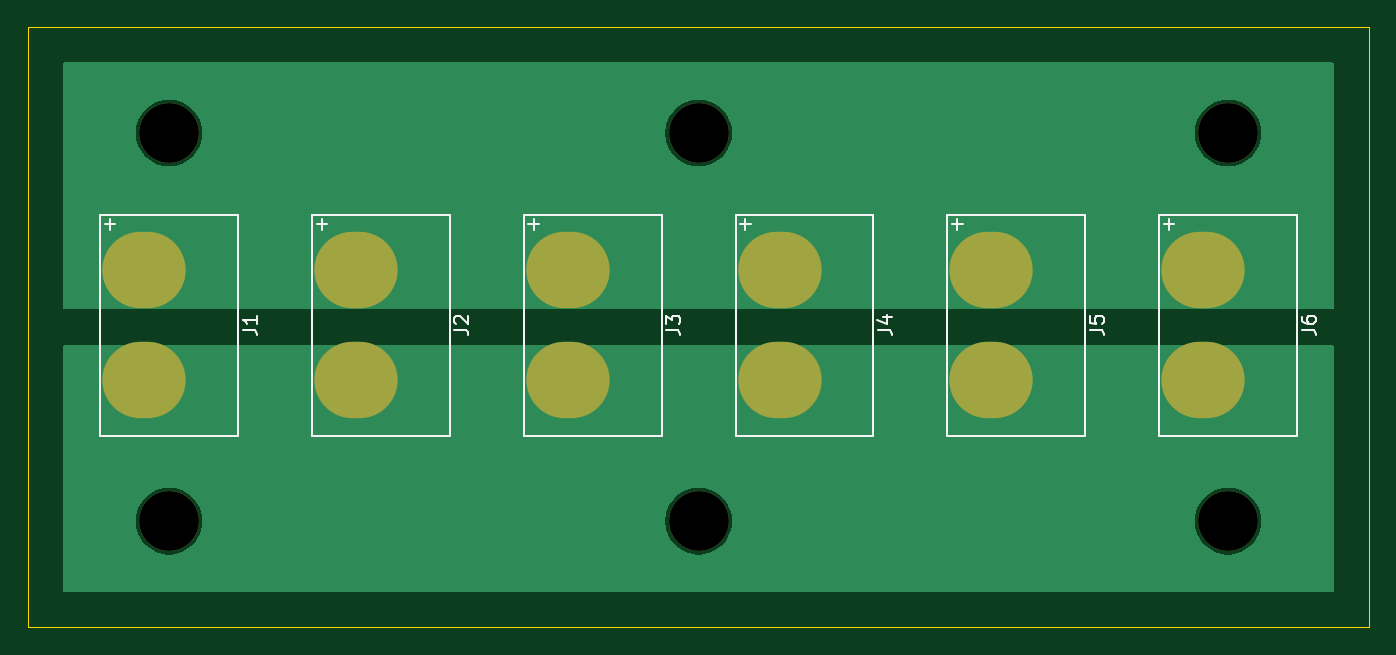
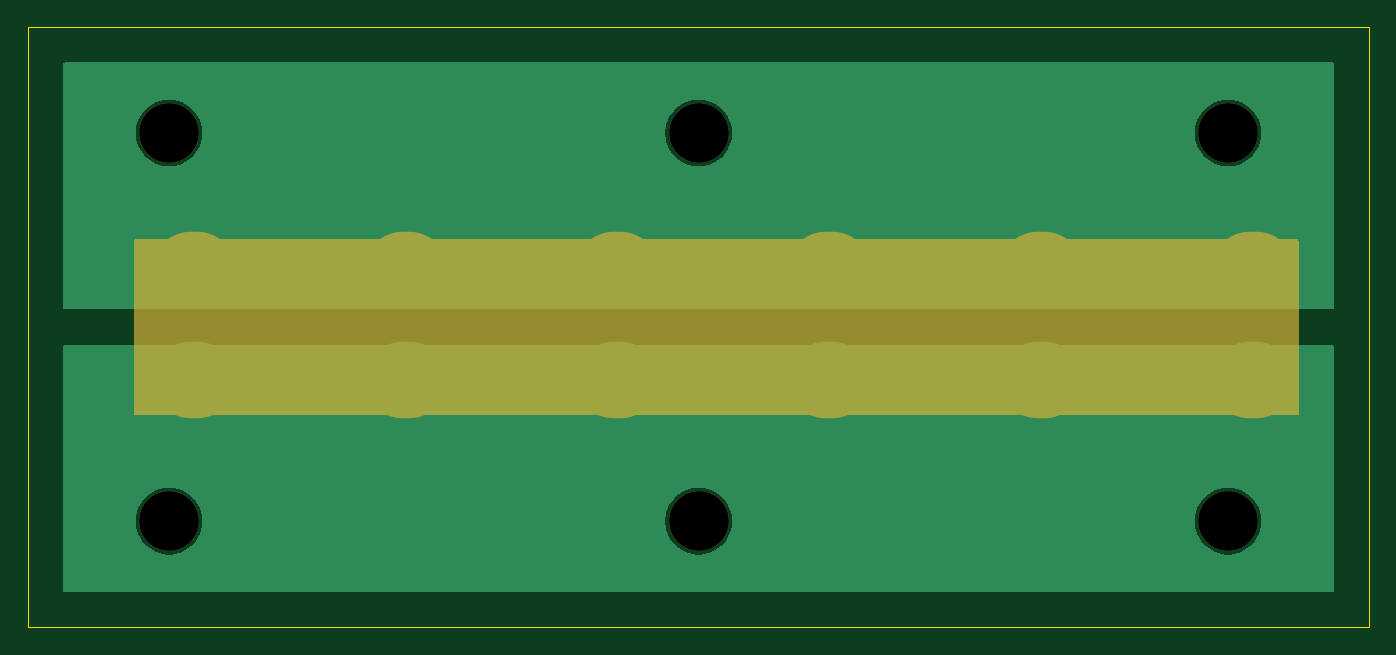
Circuit board: 11 layer files. Board 96.5 x 43.2 mm.
- bottom_copper: PowerPoleFused-B_Cu.gbr (13999 bytes)
- bottom_mask: PowerPoleFused-B_Mask.gbr (1664 bytes)
- paste: PowerPoleFused-B_Paste.gbr (452 bytes)
- bottom_silk: PowerPoleFused-B_Silkscreen.gbr (453 bytes)
- outline: PowerPoleFused-Edge_Cuts.gbr (678 bytes)
- top_copper: PowerPoleFused-F_Cu.gbr (13999 bytes)
- top_mask: PowerPoleFused-F_Mask.gbr (1232 bytes)
- paste: PowerPoleFused-F_Paste.gbr (452 bytes)
- top_silk: PowerPoleFused-F_Silkscreen.gbr (7021 bytes)
- drill: PowerPoleFused-NPTH.drl (390 bytes)
- drill: PowerPoleFused-PTH.drl (898 bytes)

=== bottom_copper: PowerPoleFused-B_Cu.gbr (13999 bytes, source omitted) ===
=== bottom_mask: PowerPoleFused-B_Mask.gbr ===
%TF.GenerationSoftware,KiCad,Pcbnew,8.0.6*%
%TF.CreationDate,2024-11-19T18:22:25+00:00*%
%TF.ProjectId,PowerPole,506f7765-7250-46f6-9c65-2e6b69636164,rev?*%
%TF.SameCoordinates,Original*%
%TF.FileFunction,Soldermask,Bot*%
%TF.FilePolarity,Negative*%
%FSLAX46Y46*%
G04 Gerber Fmt 4.6, Leading zero omitted, Abs format (unit mm)*
G04 Created by KiCad (PCBNEW 8.0.6) date 2024-11-19 18:22:25*
%MOMM*%
%LPD*%
G01*
G04 APERTURE LIST*
%ADD10C,4.300000*%
%ADD11O,6.000000X5.500000*%
G04 APERTURE END LIST*
D10*
%TO.C,REF\u002A\u002A*%
X68580000Y-48260000D03*
%TD*%
%TO.C,REF\u002A\u002A*%
X68580000Y-20320000D03*
%TD*%
%TO.C,REF\u002A\u002A*%
X106680000Y-20320000D03*
%TD*%
%TO.C,REF\u002A\u002A*%
X106680000Y-48260000D03*
%TD*%
%TO.C,REF\u002A\u002A*%
X30480000Y-48260000D03*
%TD*%
%TO.C,REF\u002A\u002A*%
X30480000Y-20320000D03*
%TD*%
D11*
%TO.C,J6*%
X104895500Y-30200000D03*
X104895500Y-38100000D03*
%TD*%
%TO.C,J5*%
X89655500Y-30200000D03*
X89655500Y-38100000D03*
%TD*%
%TO.C,J4*%
X74415500Y-30200000D03*
X74415500Y-38100000D03*
%TD*%
%TO.C,J3*%
X59175500Y-30200000D03*
X59175500Y-38100000D03*
%TD*%
%TO.C,J2*%
X43935500Y-30200000D03*
X43935500Y-38100000D03*
%TD*%
%TO.C,J1*%
X28695500Y-38100000D03*
X28695500Y-30200000D03*
%TD*%
G36*
X109163039Y-27959685D02*
G01*
X109208794Y-28012489D01*
X109220000Y-28064000D01*
X109220000Y-40516000D01*
X109200315Y-40583039D01*
X109147511Y-40628794D01*
X109096000Y-40640000D01*
X25524000Y-40640000D01*
X25456961Y-40620315D01*
X25411206Y-40567511D01*
X25400000Y-40516000D01*
X25400000Y-28064000D01*
X25419685Y-27996961D01*
X25472489Y-27951206D01*
X25524000Y-27940000D01*
X109096000Y-27940000D01*
X109163039Y-27959685D01*
G37*
M02*

=== paste: PowerPoleFused-B_Paste.gbr ===
%TF.GenerationSoftware,KiCad,Pcbnew,8.0.6*%
%TF.CreationDate,2024-11-19T18:22:25+00:00*%
%TF.ProjectId,PowerPole,506f7765-7250-46f6-9c65-2e6b69636164,rev?*%
%TF.SameCoordinates,Original*%
%TF.FileFunction,Paste,Bot*%
%TF.FilePolarity,Positive*%
%FSLAX46Y46*%
G04 Gerber Fmt 4.6, Leading zero omitted, Abs format (unit mm)*
G04 Created by KiCad (PCBNEW 8.0.6) date 2024-11-19 18:22:25*
%MOMM*%
%LPD*%
G01*
G04 APERTURE LIST*
G04 APERTURE END LIST*
M02*

=== bottom_silk: PowerPoleFused-B_Silkscreen.gbr ===
%TF.GenerationSoftware,KiCad,Pcbnew,8.0.6*%
%TF.CreationDate,2024-11-19T18:22:25+00:00*%
%TF.ProjectId,PowerPole,506f7765-7250-46f6-9c65-2e6b69636164,rev?*%
%TF.SameCoordinates,Original*%
%TF.FileFunction,Legend,Bot*%
%TF.FilePolarity,Positive*%
%FSLAX46Y46*%
G04 Gerber Fmt 4.6, Leading zero omitted, Abs format (unit mm)*
G04 Created by KiCad (PCBNEW 8.0.6) date 2024-11-19 18:22:25*
%MOMM*%
%LPD*%
G01*
G04 APERTURE LIST*
G04 APERTURE END LIST*
M02*

=== outline: PowerPoleFused-Edge_Cuts.gbr ===
%TF.GenerationSoftware,KiCad,Pcbnew,8.0.6*%
%TF.CreationDate,2024-11-19T18:22:25+00:00*%
%TF.ProjectId,PowerPole,506f7765-7250-46f6-9c65-2e6b69636164,rev?*%
%TF.SameCoordinates,Original*%
%TF.FileFunction,Profile,NP*%
%FSLAX46Y46*%
G04 Gerber Fmt 4.6, Leading zero omitted, Abs format (unit mm)*
G04 Created by KiCad (PCBNEW 8.0.6) date 2024-11-19 18:22:25*
%MOMM*%
%LPD*%
G01*
G04 APERTURE LIST*
%TA.AperFunction,Profile*%
%ADD10C,0.050000*%
%TD*%
G04 APERTURE END LIST*
D10*
X20320000Y-55880000D02*
X20320000Y-12700000D01*
X116840000Y-55880000D02*
X20320000Y-55880000D01*
X116840000Y-12700000D02*
X116840000Y-55880000D01*
X20320000Y-12700000D02*
X116840000Y-12700000D01*
M02*

=== top_copper: PowerPoleFused-F_Cu.gbr (13999 bytes, source omitted) ===
=== top_mask: PowerPoleFused-F_Mask.gbr ===
%TF.GenerationSoftware,KiCad,Pcbnew,8.0.6*%
%TF.CreationDate,2024-11-19T18:22:25+00:00*%
%TF.ProjectId,PowerPole,506f7765-7250-46f6-9c65-2e6b69636164,rev?*%
%TF.SameCoordinates,Original*%
%TF.FileFunction,Soldermask,Top*%
%TF.FilePolarity,Negative*%
%FSLAX46Y46*%
G04 Gerber Fmt 4.6, Leading zero omitted, Abs format (unit mm)*
G04 Created by KiCad (PCBNEW 8.0.6) date 2024-11-19 18:22:25*
%MOMM*%
%LPD*%
G01*
G04 APERTURE LIST*
%ADD10C,4.300000*%
%ADD11O,6.000000X5.500000*%
G04 APERTURE END LIST*
D10*
%TO.C,REF\u002A\u002A*%
X68580000Y-48260000D03*
%TD*%
%TO.C,REF\u002A\u002A*%
X68580000Y-20320000D03*
%TD*%
%TO.C,REF\u002A\u002A*%
X106680000Y-20320000D03*
%TD*%
%TO.C,REF\u002A\u002A*%
X106680000Y-48260000D03*
%TD*%
%TO.C,REF\u002A\u002A*%
X30480000Y-48260000D03*
%TD*%
%TO.C,REF\u002A\u002A*%
X30480000Y-20320000D03*
%TD*%
D11*
%TO.C,J6*%
X104895500Y-30200000D03*
X104895500Y-38100000D03*
%TD*%
%TO.C,J5*%
X89655500Y-30200000D03*
X89655500Y-38100000D03*
%TD*%
%TO.C,J4*%
X74415500Y-30200000D03*
X74415500Y-38100000D03*
%TD*%
%TO.C,J3*%
X59175500Y-30200000D03*
X59175500Y-38100000D03*
%TD*%
%TO.C,J2*%
X43935500Y-30200000D03*
X43935500Y-38100000D03*
%TD*%
%TO.C,J1*%
X28695500Y-38100000D03*
X28695500Y-30200000D03*
%TD*%
M02*

=== paste: PowerPoleFused-F_Paste.gbr ===
%TF.GenerationSoftware,KiCad,Pcbnew,8.0.6*%
%TF.CreationDate,2024-11-19T18:22:25+00:00*%
%TF.ProjectId,PowerPole,506f7765-7250-46f6-9c65-2e6b69636164,rev?*%
%TF.SameCoordinates,Original*%
%TF.FileFunction,Paste,Top*%
%TF.FilePolarity,Positive*%
%FSLAX46Y46*%
G04 Gerber Fmt 4.6, Leading zero omitted, Abs format (unit mm)*
G04 Created by KiCad (PCBNEW 8.0.6) date 2024-11-19 18:22:25*
%MOMM*%
%LPD*%
G01*
G04 APERTURE LIST*
G04 APERTURE END LIST*
M02*

=== top_silk: PowerPoleFused-F_Silkscreen.gbr (7021 bytes, source omitted) ===
=== drill: PowerPoleFused-NPTH.drl ===
M48
; DRILL file {KiCad 8.0.6} date 2024-11-19T18:22:34+0000
; FORMAT={-:-/ absolute / inch / decimal}
; #@! TF.CreationDate,2024-11-19T18:22:34+00:00
; #@! TF.GenerationSoftware,Kicad,Pcbnew,8.0.6
; #@! TF.FileFunction,NonPlated,1,2,NPTH
FMAT,2
INCH
; #@! TA.AperFunction,NonPlated,NPTH,ComponentDrill
T1C0.1693
%
G90
G05
T1
X1.2Y-0.8
X1.2Y-1.9
X2.7Y-0.8
X2.7Y-1.9
X4.2Y-0.8
X4.2Y-1.9
M30

=== drill: PowerPoleFused-PTH.drl ===
M48
; DRILL file {KiCad 8.0.6} date 2024-11-19T18:22:34+0000
; FORMAT={-:-/ absolute / inch / decimal}
; #@! TF.CreationDate,2024-11-19T18:22:34+00:00
; #@! TF.GenerationSoftware,Kicad,Pcbnew,8.0.6
; #@! TF.FileFunction,Plated,1,2,PTH
FMAT,2
INCH
; #@! TA.AperFunction,Plated,PTH,ComponentDrill
T1C0.0472
%
G90
G05
T1
G00X1.1297Y-1.126
M15
G01X1.1297Y-1.252
M16
G05
G00X1.1297Y-1.437
M15
G01X1.1297Y-1.563
M16
G05
G00X1.7297Y-1.126
M15
G01X1.7297Y-1.252
M16
G05
G00X1.7297Y-1.437
M15
G01X1.7297Y-1.563
M16
G05
G00X2.3297Y-1.126
M15
G01X2.3297Y-1.252
M16
G05
G00X2.3297Y-1.437
M15
G01X2.3297Y-1.563
M16
G05
G00X2.9297Y-1.126
M15
G01X2.9297Y-1.252
M16
G05
G00X2.9297Y-1.437
M15
G01X2.9297Y-1.563
M16
G05
G00X3.5297Y-1.126
M15
G01X3.5297Y-1.252
M16
G05
G00X3.5297Y-1.437
M15
G01X3.5297Y-1.563
M16
G05
G00X4.1297Y-1.126
M15
G01X4.1297Y-1.252
M16
G05
G00X4.1297Y-1.437
M15
G01X4.1297Y-1.563
M16
G05
M30
